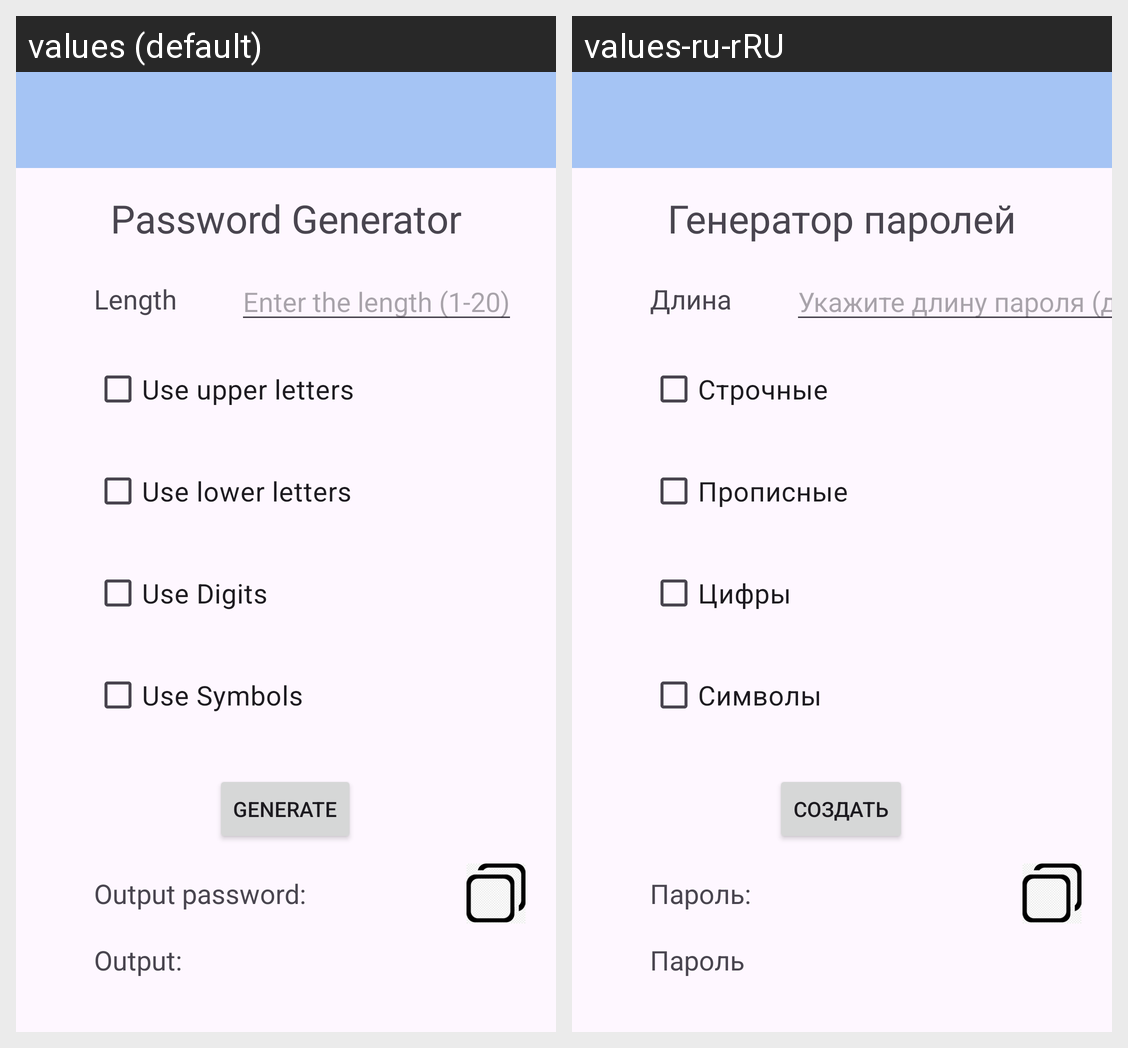

The same Android screen rendered under two of its app's locales, left to right. List the strings drawn on it with the default value and each locale's translation.
Android screen res/layout/activity_pass_generator.xml rendered under 2 locales, left to right: values (default), values-ru-rRU. Device: Nexus 5 (rendered at 1080×1920; each locale shown at half size, 540×960, under a caption strip naming it); theme Theme.PasswordManager.
Strings drawn on this screen, with the default value and each locale's value (text and hints the layout hard-codes, and strings that could not be matched under every locale, appear in the picture but are not listed):

password_generator
  values: Password Generator
  values-ru-rRU: Генератор паролей

length
  values: Length
  values-ru-rRU: Длина

length_hint
  values: Enter the length (1-20)
  values-ru-rRU: Укажите длину пароля (до 20 сим.)

use_upper
  values: Use upper letters
  values-ru-rRU: Строчные

use_lower
  values: Use lower letters
  values-ru-rRU: Прописные

use_digits
  values: Use Digits
  values-ru-rRU: Цифры

use_symbols
  values: Use Symbols
  values-ru-rRU: Символы

generate
  values: Generate
  values-ru-rRU: Создать

output_password
  values: Output password:
  values-ru-rRU: Пароль:

output
  values: Output:
  values-ru-rRU: Пароль
